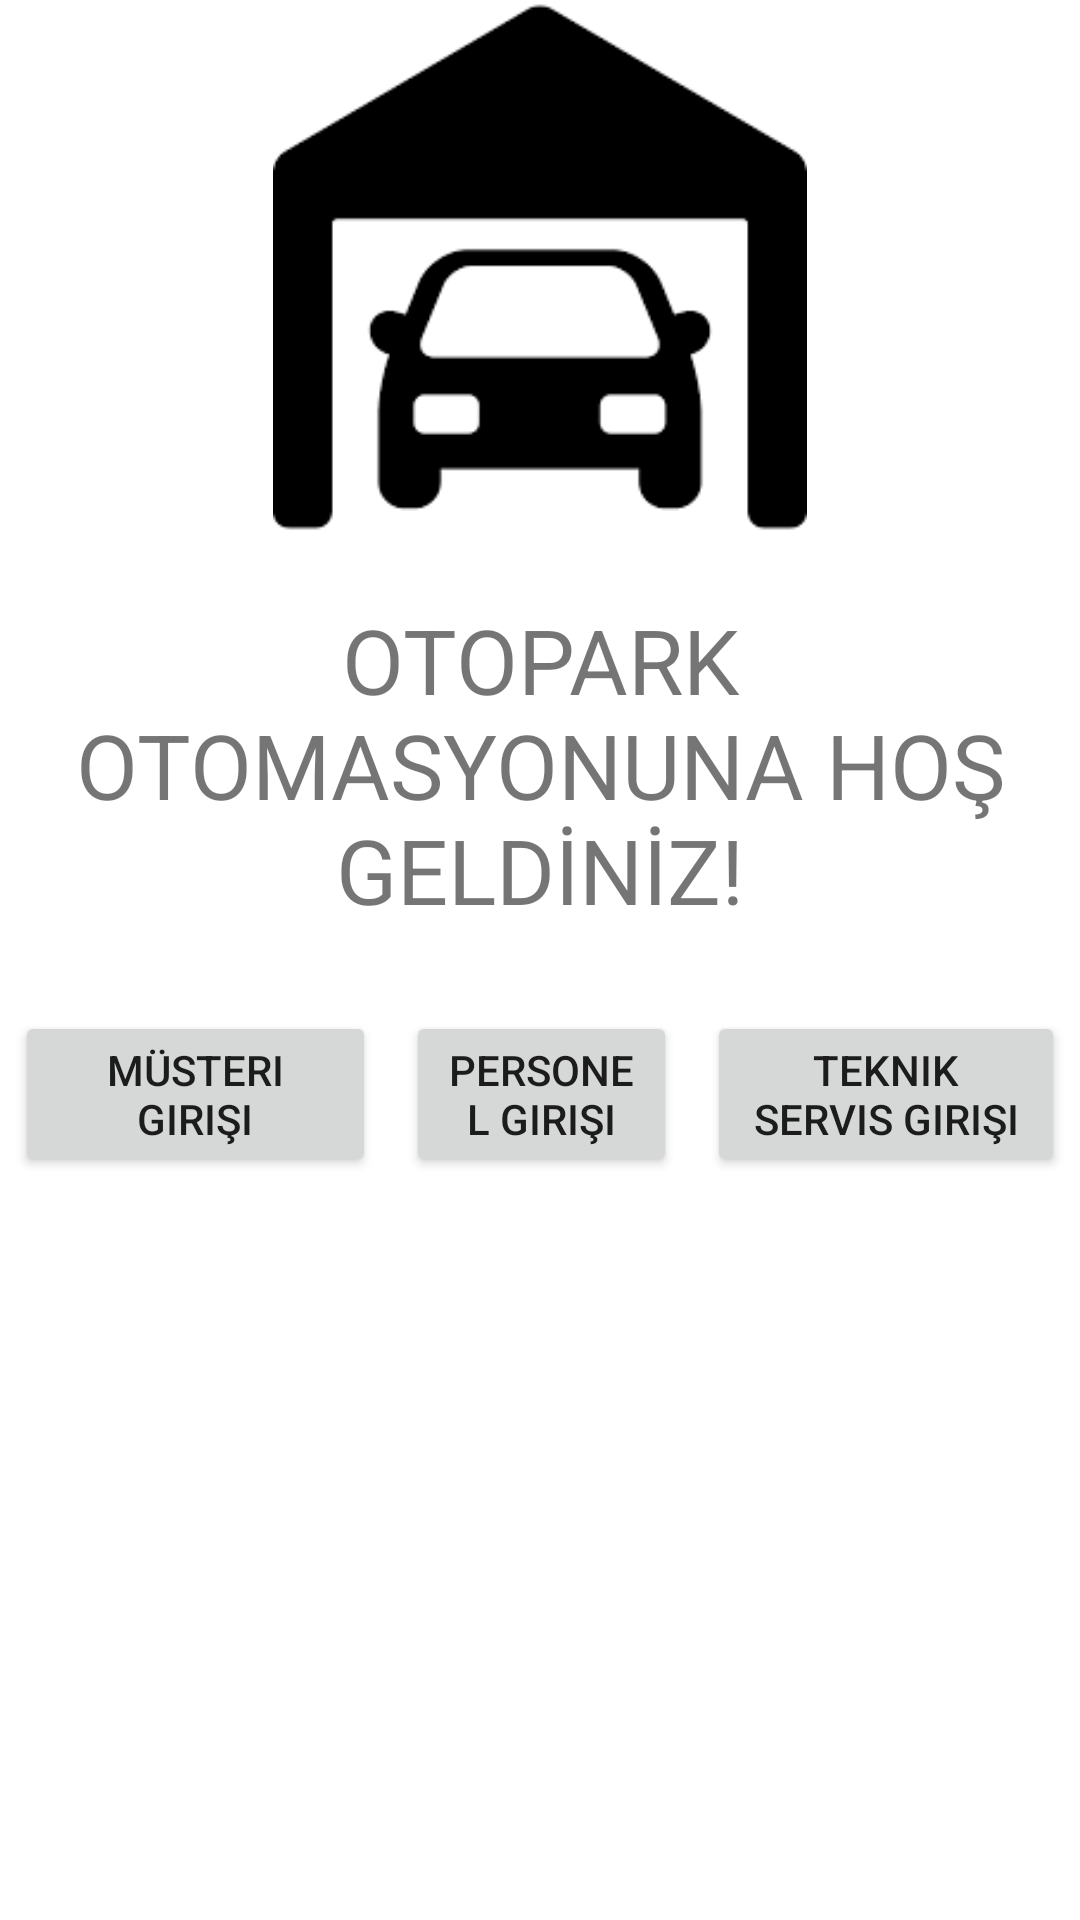

The Android layout XML behind this screen, and the referenced resources:
<!-- AndroidManifest.xml: application theme Theme.OtoparkOtomasyonu -->
<!-- res/layout/activity_giris_sayfasi.xml -->
<?xml version="1.0" encoding="utf-8"?>
<LinearLayout xmlns:android="http://schemas.android.com/apk/res/android"
    xmlns:app="http://schemas.android.com/apk/res-auto"
    xmlns:tools="http://schemas.android.com/tools"
    android:layout_width="match_parent"
    android:layout_height="match_parent"
    android:orientation="vertical"
    tools:context=".GirisSayfasi">

    <LinearLayout
        android:layout_width="match_parent"
        android:layout_height="match_parent"
        android:orientation="vertical">

        <LinearLayout
            android:layout_width="match_parent"
            android:layout_height="match_parent"
            android:orientation="vertical">

            <ImageView
                android:id="@+id/imageView2"
                android:layout_width="match_parent"
                android:layout_height="178dp"
                app:srcCompat="@drawable/araba" />

            <TextView
                android:id="@+id/textHosgeldiniz"
                android:layout_width="match_parent"
                android:layout_height="154dp"
                android:gravity="center"
                android:text="OTOPARK OTOMASYONUNA HOŞ GELDİNİZ!"
                android:textSize="30dp" />

            <LinearLayout
                android:layout_width="match_parent"
                android:layout_height="match_parent"
                android:orientation="vertical">

                <LinearLayout
                    android:layout_width="match_parent"
                    android:layout_height="wrap_content"
                    android:orientation="horizontal">

                    <Button
                        android:id="@+id/musteributton"
                        android:layout_width="165dp"
                        android:layout_height="wrap_content"
                        android:layout_margin="5dp"
                        android:layout_weight="1"
                        android:text="Müsteri Girişi" />

                    <Button
                        android:id="@+id/personelbutton"
                        android:layout_width="wrap_content"
                        android:layout_height="wrap_content"
                        android:layout_margin="5dp"
                        android:layout_weight="1"
                        android:text="Personel Girişi" />

                    <Button
                        android:id="@+id/teknikSbutton"
                        android:layout_width="wrap_content"
                        android:layout_height="wrap_content"
                        android:layout_margin="5dp"
                        android:layout_weight="1"
                        android:text="Teknik Servis Girişi" />

                </LinearLayout>

                <LinearLayout
                    android:id="@+id/musteriFragId"
                    android:layout_width="match_parent"
                    android:layout_height="78dp"
                    android:layout_weight="1"
                    android:orientation="vertical">

                </LinearLayout>

                <LinearLayout
                    android:id="@+id/personelFragId"
                    android:layout_width="match_parent"
                    android:layout_height="59dp"
                    android:layout_weight="1"
                    android:orientation="vertical">

                </LinearLayout>

                <LinearLayout
                    android:id="@+id/teknikSFragId"
                    android:layout_width="match_parent"
                    android:layout_height="66dp"
                    android:layout_weight="1"
                    android:orientation="vertical">

                </LinearLayout>


            </LinearLayout>

        </LinearLayout>
    </LinearLayout>
</LinearLayout>
<!-- resources referenced by this layout -->
<resources>
  <!-- drawable araba: png bitmap (drawable, 2236 bytes) -->
  <style name="Theme.OtoparkOtomasyonu" parent="Theme.MaterialComponents.DayNight.DarkActionBar">
          
          <item name="colorPrimary">@color/purple_500</item>
          <item name="colorPrimaryVariant">@color/purple_700</item>
          <item name="colorOnPrimary">@color/white</item>
          
          <item name="colorSecondary">@color/teal_200</item>
          <item name="colorSecondaryVariant">@color/teal_700</item>
          <item name="colorOnSecondary">@color/black</item>
          
          <item name="android:statusBarColor" tools:targetApi="l">?attr/colorPrimaryVariant</item>
          
      </style>
  <!-- not gathered from this repository: default colours our renderer supplied (Android Studio template values) -->
  <color name="purple_500">#FF6200EE</color>
  <color name="purple_700">#FF3700B3</color>
  <color name="teal_200">#FF03DAC5</color>
  <color name="teal_700">#FF018786</color>
  <color name="black">#FF000000</color>
  <color name="white">#FFFFFFFF</color>
</resources>
